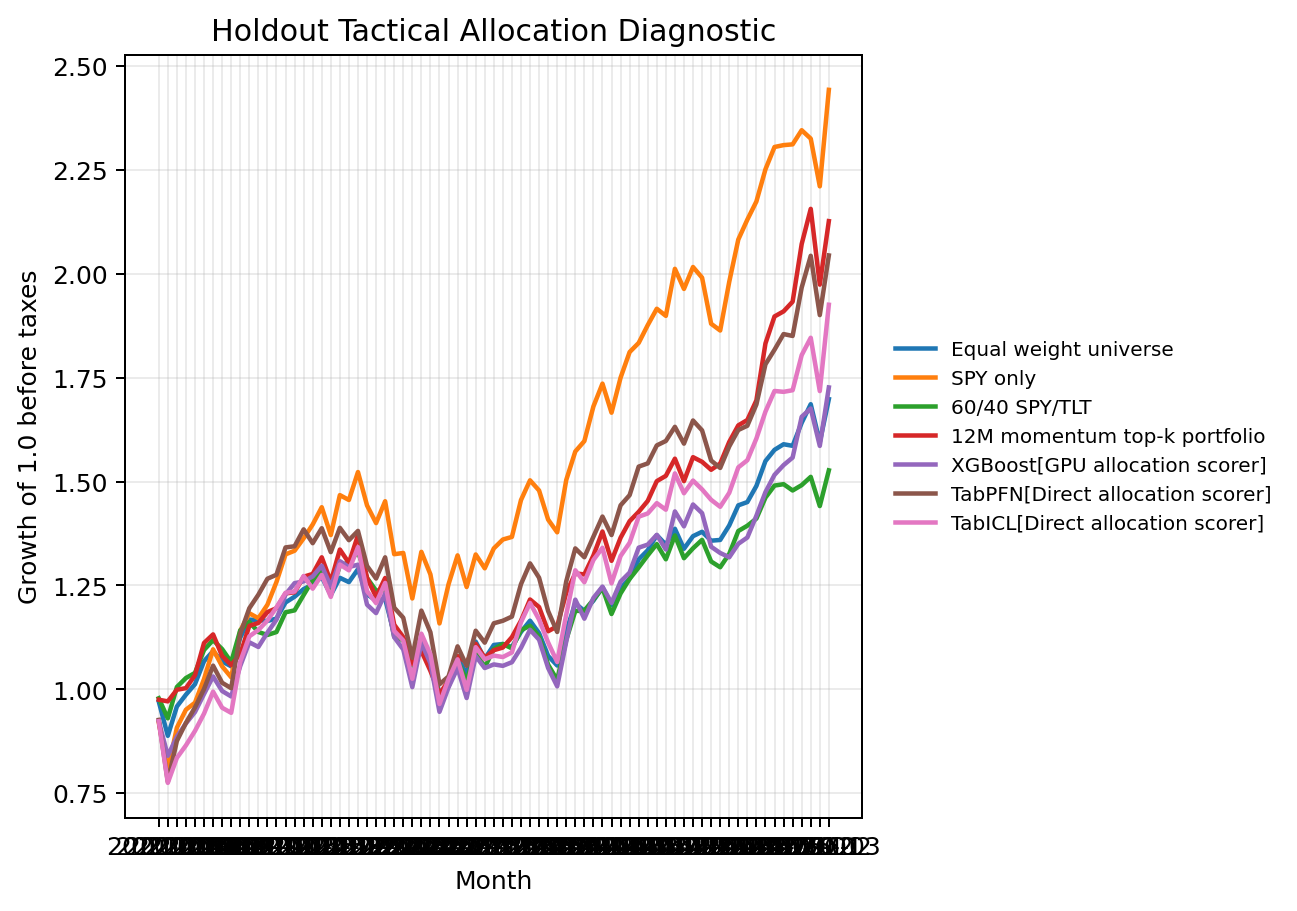

The table this chart was drawn from, first rows:
month, Equal weight universe, SPY only, 60/40 SPY/TLT, Inverse volatility universe, 12M momentum top-k portfolio, Low volatility top-k portfolio, Dummy[Preholdout prior probability], Rule[12M momentum top-k], Rule[6M momentum top-k], Rule[Low volatility top-k], Rule[Risk-adjusted momentum top-k], TabICL[Direct allocation scorer], TabICL[Direct allocation scorer] Calibra…, TabPFN[Direct allocation scorer], TabPFN[Direct allocation scorer] Calibra…, XGBoost[GPU allocation scorer], XGBoost[GPU allocation scorer] Calibrate…, XGBoost[GPU allocation scorer] Calibrati…
2020-01, 0.9707, 0.9203, 0.9785, 0.9763, 0.975, 0.9787, 0.9805, 0.975, 0.9508, 0.9787, 0.9508, 0.9234, 0.9372, 0.9264, 0.9264, 0.9234, 0.9719, 0.9719
2020-02, 0.8881, 0.8054, 0.9302, 0.9132, 0.971, 0.9571, 0.8955, 0.971, 0.8973, 0.9571, 0.9815, 0.7749, 0.7865, 0.7777, 0.7886, 0.84, 0.9679, 0.9679
2020-03, 0.9586, 0.9077, 1.006, 0.9645, 0.999, 0.9967, 0.9537, 0.999, 0.9229, 0.9967, 1.01, 0.835, 0.8474, 0.8756, 0.8876, 0.8859, 0.9958, 0.9958
2020-04, 0.9871, 0.9509, 1.027, 0.9845, 1.003, 1.016, 0.9807, 1.003, 0.9454, 1.016, 1.014, 0.8651, 0.8684, 0.9192, 0.9208, 0.9179, 1.02, 1.02
2020-05, 1.012, 0.9678, 1.04, 1.001, 1.034, 1.024, 1.009, 1.034, 0.9749, 1.024, 1.045, 0.8998, 0.8955, 0.9564, 0.9578, 0.9453, 1.052, 1.052
2020-06, 1.068, 1.025, 1.095, 1.043, 1.112, 1.078, 1.09, 1.112, 1.048, 1.078, 1.124, 0.9415, 0.974, 1.001, 1.002, 0.9888, 1.112, 1.112
2020-07, 1.092, 1.096, 1.118, 1.051, 1.132, 1.073, 1.1, 1.132, 1.068, 1.073, 1.174, 0.9945, 1.028, 1.057, 1.058, 1.031, 1.174, 1.174
2020-08, 1.067, 1.055, 1.097, 1.038, 1.08, 1.073, 1.077, 1.08, 1.019, 1.073, 1.123, 0.9557, 0.988, 1.016, 1.017, 0.9959, 1.134, 1.134
2020-09, 1.055, 1.029, 1.066, 1.026, 1.058, 1.058, 1.082, 1.058, 1.007, 1.058, 1.108, 0.9434, 0.9753, 1.003, 1.004, 0.9828, 1.119, 1.119
2020-10, 1.125, 1.141, 1.142, 1.067, 1.084, 1.077, 1.107, 1.084, 1.136, 1.077, 1.249, 1.067, 1.103, 1.134, 1.135, 1.056, 1.209, 1.209
2020-11, 1.168, 1.183, 1.162, 1.092, 1.153, 1.078, 1.166, 1.153, 1.214, 1.078, 1.335, 1.127, 1.166, 1.195, 1.197, 1.113, 1.283, 1.283
2020-12, 1.167, 1.171, 1.138, 1.086, 1.16, 1.06, 1.165, 1.16, 1.248, 1.06, 1.372, 1.143, 1.182, 1.228, 1.217, 1.102, 1.304, 1.304
2021-01, 1.165, 1.204, 1.131, 1.077, 1.186, 1.031, 1.142, 1.186, 1.276, 1.031, 1.403, 1.166, 1.219, 1.266, 1.256, 1.137, 1.345, 1.345
2021-02, 1.17, 1.258, 1.138, 1.079, 1.195, 1.042, 1.14, 1.195, 1.3, 1.042, 1.43, 1.197, 1.228, 1.276, 1.29, 1.168, 1.383, 1.383
2021-03, 1.209, 1.325, 1.185, 1.106, 1.231, 1.056, 1.16, 1.231, 1.336, 1.056, 1.501, 1.232, 1.291, 1.342, 1.328, 1.228, 1.454, 1.454
2021-04, 1.223, 1.334, 1.19, 1.116, 1.234, 1.06, 1.197, 1.234, 1.343, 1.06, 1.51, 1.235, 1.294, 1.344, 1.331, 1.256, 1.457, 1.457
2021-05, 1.241, 1.363, 1.227, 1.129, 1.271, 1.083, 1.177, 1.271, 1.373, 1.083, 1.498, 1.273, 1.333, 1.385, 1.372, 1.26, 1.462, 1.462
2021-06, 1.252, 1.397, 1.263, 1.141, 1.278, 1.099, 1.162, 1.278, 1.388, 1.099, 1.546, 1.242, 1.301, 1.352, 1.339, 1.272, 1.479, 1.479
2021-07, 1.27, 1.438, 1.284, 1.152, 1.318, 1.111, 1.171, 1.318, 1.431, 1.111, 1.594, 1.275, 1.336, 1.388, 1.366, 1.297, 1.521, 1.521
2021-08, 1.227, 1.371, 1.233, 1.122, 1.259, 1.087, 1.141, 1.259, 1.355, 1.087, 1.509, 1.222, 1.276, 1.33, 1.311, 1.248, 1.462, 1.462
2021-09, 1.268, 1.468, 1.297, 1.146, 1.336, 1.109, 1.15, 1.336, 1.454, 1.109, 1.558, 1.3, 1.358, 1.389, 1.375, 1.308, 1.556, 1.556
2021-10, 1.258, 1.456, 1.306, 1.14, 1.304, 1.106, 1.127, 1.304, 1.449, 1.106, 1.552, 1.286, 1.343, 1.359, 1.36, 1.294, 1.558, 1.558
2021-11, 1.289, 1.523, 1.331, 1.165, 1.371, 1.13, 1.154, 1.371, 1.467, 1.13, 1.571, 1.342, 1.387, 1.381, 1.391, 1.3, 1.565, 1.565
2021-12, 1.229, 1.443, 1.268, 1.121, 1.269, 1.105, 1.137, 1.269, 1.357, 1.105, 1.453, 1.236, 1.277, 1.297, 1.298, 1.204, 1.425, 1.425
2022-01, 1.214, 1.4, 1.238, 1.112, 1.222, 1.123, 1.141, 1.222, 1.308, 1.123, 1.451, 1.208, 1.247, 1.267, 1.268, 1.183, 1.437, 1.437
2022-02, 1.218, 1.453, 1.239, 1.104, 1.268, 1.108, 1.128, 1.268, 1.356, 1.108, 1.431, 1.256, 1.297, 1.318, 1.319, 1.231, 1.471, 1.471
2022-03, 1.133, 1.325, 1.127, 1.038, 1.156, 1.069, 1.081, 1.156, 1.289, 1.069, 1.358, 1.141, 1.178, 1.197, 1.198, 1.125, 1.374, 1.374
2022-04, 1.123, 1.328, 1.118, 1.032, 1.126, 1.066, 1.077, 1.126, 1.261, 1.066, 1.329, 1.118, 1.154, 1.172, 1.179, 1.096, 1.352, 1.352
2022-05, 1.062, 1.219, 1.057, 0.9844, 1.061, 1.032, 1.028, 1.061, 1.194, 1.032, 1.287, 1.025, 1.085, 1.076, 1.105, 1.005, 1.267, 1.267
2022-06, 1.121, 1.331, 1.126, 1.026, 1.092, 1.056, 1.041, 1.092, 1.222, 1.056, 1.317, 1.134, 1.152, 1.189, 1.221, 1.112, 1.354, 1.354
2022-07, 1.078, 1.277, 1.078, 0.988, 1.044, 1.017, 1.011, 1.044, 1.176, 1.017, 1.272, 1.084, 1.119, 1.137, 1.168, 1.063, 1.308, 1.308
2022-08, 0.9901, 1.159, 0.9823, 0.9163, 0.9888, 0.9786, 0.9499, 0.9888, 1.105, 0.9786, 1.195, 0.9647, 0.995, 1.012, 1.039, 0.9458, 1.208, 1.208
2022-09, 1.011, 1.253, 1.007, 0.9291, 1.021, 0.979, 0.9486, 1.021, 1.106, 0.979, 1.195, 1.025, 1.014, 1.031, 1.058, 1.005, 1.262, 1.262
2022-10, 1.076, 1.322, 1.069, 0.9871, 1.08, 1.03, 1.036, 1.08, 1.146, 1.03, 1.239, 1.072, 1.068, 1.103, 1.159, 1.051, 1.33, 1.33
2022-11, 1.038, 1.246, 1.021, 0.9604, 1.064, 1.029, 1.031, 1.064, 1.092, 1.029, 1.177, 0.9987, 1.023, 1.057, 1.109, 0.9791, 1.274, 1.274
2022-12, 1.115, 1.325, 1.091, 1.023, 1.11, 1.073, 1.094, 1.11, 1.164, 1.073, 1.249, 1.101, 1.113, 1.141, 1.204, 1.08, 1.384, 1.384
2023-01, 1.074, 1.291, 1.053, 0.9854, 1.076, 1.036, 1.04, 1.076, 1.107, 1.036, 1.188, 1.072, 1.077, 1.112, 1.171, 1.051, 1.347, 1.347
2023-02, 1.107, 1.339, 1.097, 1.017, 1.094, 1.083, 1.086, 1.094, 1.125, 1.083, 1.237, 1.081, 1.079, 1.159, 1.219, 1.06, 1.403, 1.403
2023-03, 1.109, 1.361, 1.109, 1.02, 1.101, 1.089, 1.087, 1.101, 1.126, 1.089, 1.249, 1.078, 1.075, 1.165, 1.218, 1.057, 1.401, 1.401
2023-04, 1.102, 1.367, 1.099, 1.011, 1.126, 1.071, 1.069, 1.126, 1.142, 1.071, 1.278, 1.089, 1.096, 1.175, 1.241, 1.065, 1.412, 1.412
2023-05, 1.138, 1.455, 1.142, 1.039, 1.165, 1.088, 1.083, 1.165, 1.182, 1.088, 1.323, 1.161, 1.168, 1.253, 1.323, 1.1, 1.458, 1.458
2023-06, 1.165, 1.503, 1.153, 1.06, 1.216, 1.101, 1.117, 1.216, 1.233, 1.101, 1.381, 1.208, 1.215, 1.303, 1.376, 1.143, 1.516, 1.516
2023-07, 1.135, 1.479, 1.127, 1.039, 1.198, 1.093, 1.088, 1.198, 1.2, 1.093, 1.343, 1.168, 1.161, 1.269, 1.348, 1.12, 1.474, 1.474
2023-08, 1.08, 1.409, 1.059, 0.9937, 1.14, 1.058, 1.054, 1.14, 1.141, 1.058, 1.273, 1.113, 1.09, 1.188, 1.262, 1.051, 1.397, 1.397
2023-09, 1.057, 1.378, 1.022, 0.9792, 1.152, 1.074, 1.064, 1.152, 1.098, 1.074, 1.25, 1.066, 1.044, 1.138, 1.208, 1.007, 1.345, 1.345
2023-10, 1.141, 1.504, 1.119, 1.048, 1.233, 1.117, 1.118, 1.233, 1.189, 1.117, 1.326, 1.18, 1.151, 1.26, 1.338, 1.115, 1.446, 1.446
2023-11, 1.207, 1.572, 1.189, 1.099, 1.279, 1.147, 1.148, 1.279, 1.242, 1.147, 1.376, 1.287, 1.232, 1.339, 1.41, 1.216, 1.524, 1.524
2023-12, 1.189, 1.597, 1.189, 1.088, 1.277, 1.154, 1.126, 1.277, 1.211, 1.154, 1.342, 1.258, 1.205, 1.318, 1.388, 1.17, 1.471, 1.471
2024-01, 1.213, 1.681, 1.216, 1.106, 1.322, 1.167, 1.144, 1.322, 1.254, 1.167, 1.378, 1.311, 1.256, 1.367, 1.411, 1.22, 1.533, 1.533
2024-02, 1.246, 1.736, 1.244, 1.134, 1.38, 1.187, 1.192, 1.38, 1.287, 1.187, 1.415, 1.341, 1.285, 1.416, 1.438, 1.247, 1.568, 1.568
2024-03, 1.202, 1.666, 1.181, 1.102, 1.309, 1.181, 1.198, 1.309, 1.222, 1.181, 1.343, 1.255, 1.203, 1.371, 1.393, 1.208, 1.518, 1.518
2024-04, 1.243, 1.75, 1.231, 1.134, 1.365, 1.214, 1.218, 1.365, 1.288, 1.214, 1.381, 1.321, 1.266, 1.443, 1.453, 1.259, 1.583, 1.583
2024-05, 1.267, 1.812, 1.266, 1.152, 1.405, 1.235, 1.23, 1.405, 1.326, 1.235, 1.425, 1.353, 1.287, 1.467, 1.478, 1.281, 1.61, 1.61
2024-06, 1.313, 1.834, 1.293, 1.189, 1.427, 1.261, 1.266, 1.427, 1.347, 1.261, 1.449, 1.416, 1.328, 1.536, 1.547, 1.341, 1.636, 1.636
2024-07, 1.335, 1.877, 1.322, 1.209, 1.454, 1.283, 1.285, 1.454, 1.359, 1.283, 1.475, 1.423, 1.329, 1.544, 1.571, 1.348, 1.66, 1.66
2024-08, 1.371, 1.916, 1.35, 1.238, 1.501, 1.31, 1.339, 1.501, 1.406, 1.31, 1.52, 1.448, 1.366, 1.587, 1.614, 1.372, 1.697, 1.697
2024-09, 1.348, 1.899, 1.313, 1.216, 1.514, 1.267, 1.34, 1.514, 1.396, 1.267, 1.508, 1.432, 1.34, 1.598, 1.614, 1.336, 1.708, 1.708
2024-10, 1.386, 2.012, 1.37, 1.242, 1.555, 1.287, 1.321, 1.555, 1.425, 1.287, 1.543, 1.52, 1.432, 1.632, 1.725, 1.428, 1.783, 1.783
2024-11, 1.338, 1.964, 1.316, 1.209, 1.501, 1.263, 1.304, 1.501, 1.333, 1.263, 1.444, 1.472, 1.387, 1.591, 1.671, 1.392, 1.727, 1.727
2024-12, 1.369, 2.017, 1.339, 1.232, 1.559, 1.282, 1.349, 1.559, 1.382, 1.282, 1.499, 1.502, 1.44, 1.647, 1.705, 1.445, 1.794, 1.794
... 15 more rows
